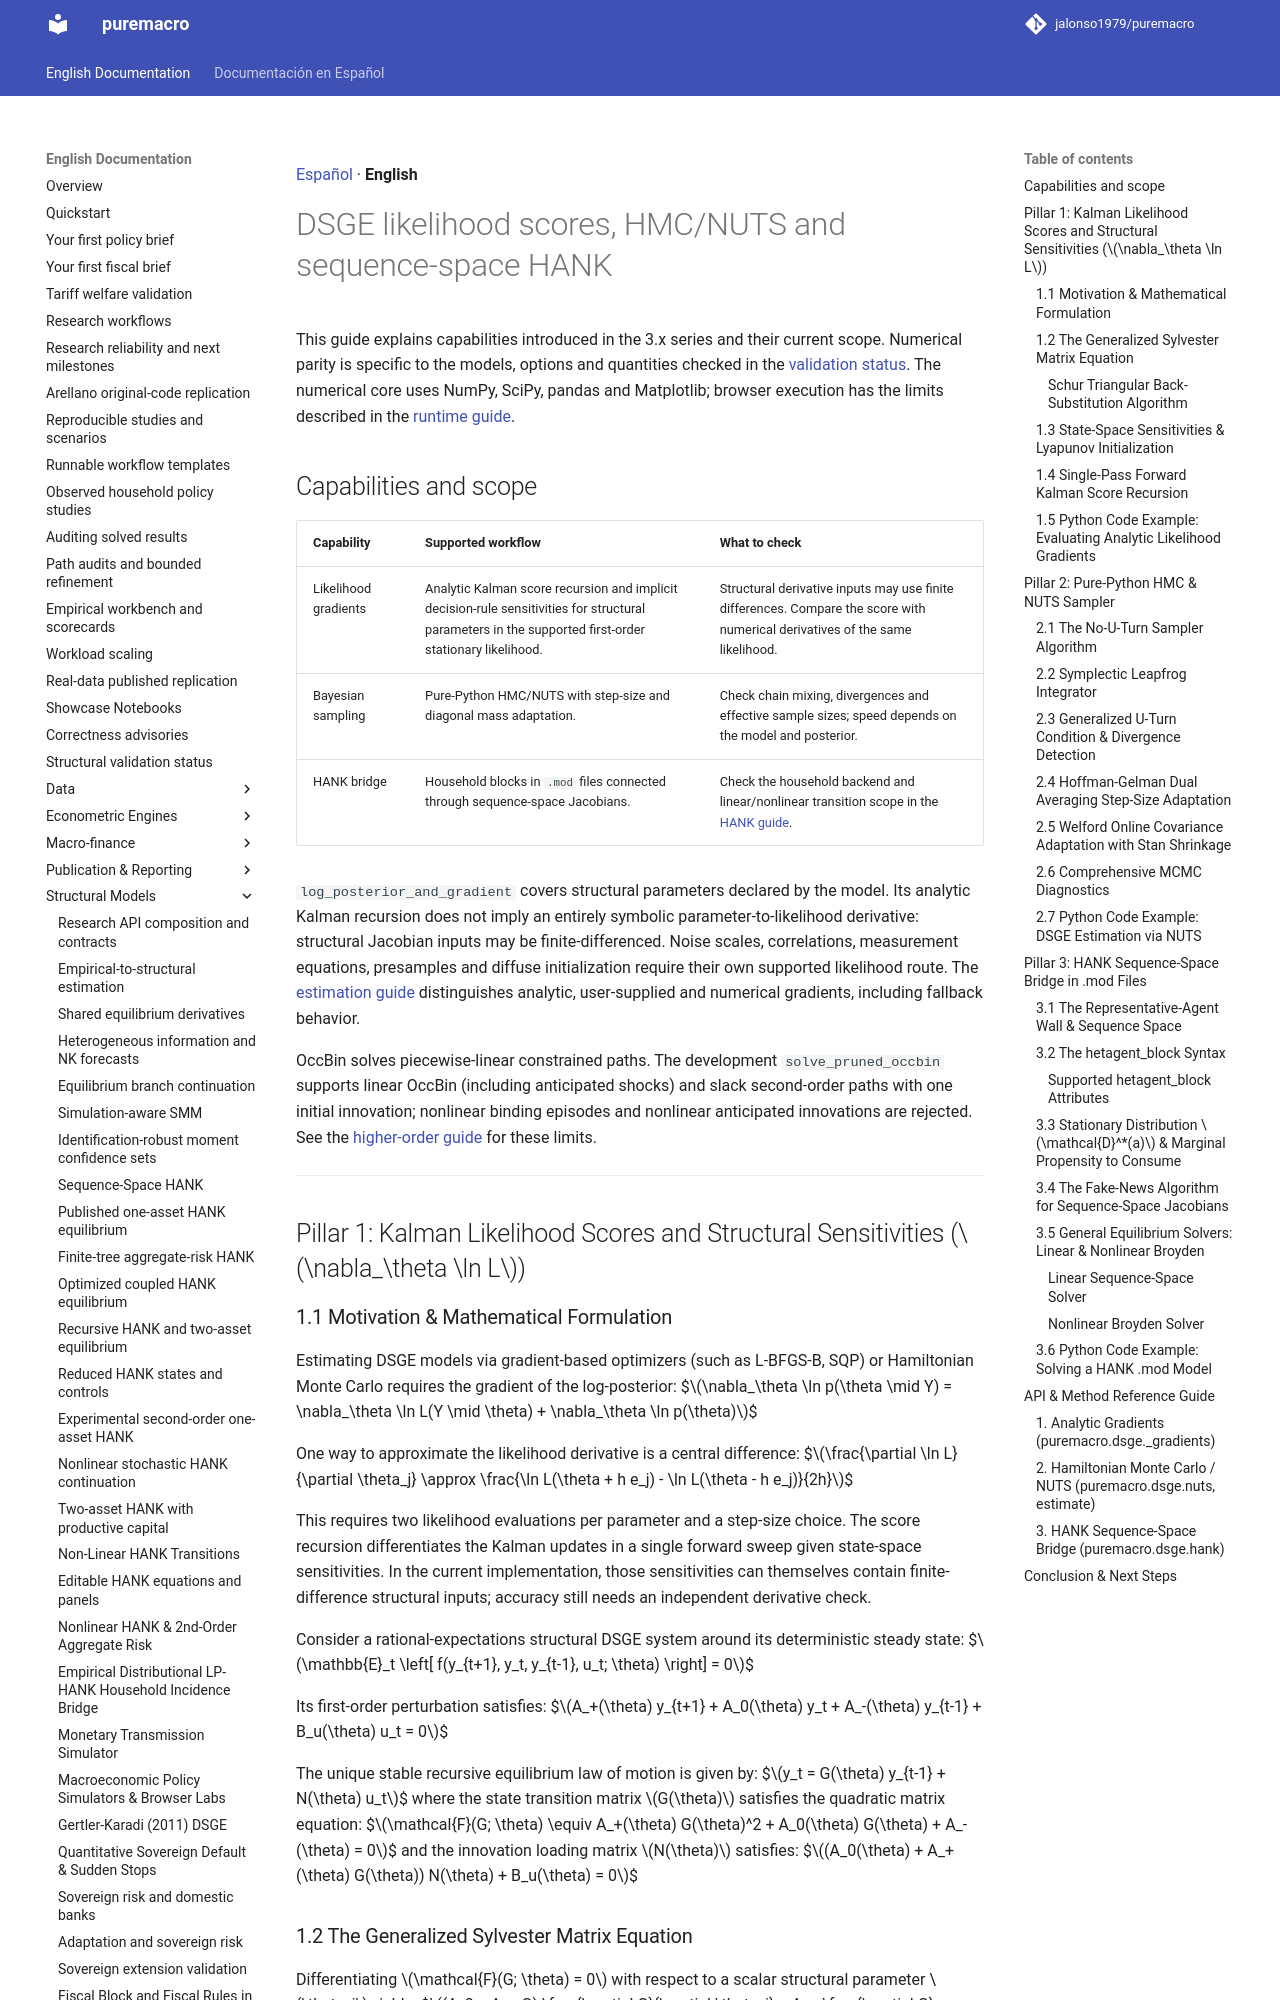

repository: Allisterh/puremacro · page: docs/dsge_v3/index.html · generator: mkdocs

[Español](es/dsge_v3.md) · **English**

# DSGE likelihood scores, HMC/NUTS and sequence-space HANK

This guide explains capabilities introduced in the 3.x series and their
current scope. Numerical parity is specific to the models, options and
quantities checked in the [validation status](STRUCTURAL_VALIDATION_STATUS.md).
The numerical core uses NumPy, SciPy, pandas and Matplotlib; browser execution
has the limits described in the [runtime guide](tablet.md).

## Capabilities and scope

| Capability | Supported workflow | What to check |
|---|---|---|
| Likelihood gradients | Analytic Kalman score recursion and implicit decision-rule sensitivities for structural parameters in the supported first-order stationary likelihood. | Structural derivative inputs may use finite differences. Compare the score with numerical derivatives of the same likelihood. |
| Bayesian sampling | Pure-Python HMC/NUTS with step-size and diagonal mass adaptation. | Check chain mixing, divergences and effective sample sizes; speed depends on the model and posterior. |
| HANK bridge | Household blocks in `.mod` files connected through sequence-space Jacobians. | Check the household backend and linear/nonlinear transition scope in the [HANK guide](hank_nonlinear.md). |

`log_posterior_and_gradient` covers structural parameters declared by the
model. Its analytic Kalman recursion does not imply an entirely symbolic
parameter-to-likelihood derivative: structural Jacobian inputs may be
finite-differenced. Noise scales, correlations, measurement equations,
presamples and diffuse initialization require their own supported likelihood
route. The [estimation guide](dsge_estimation.md) distinguishes analytic,
user-supplied and numerical gradients, including fallback behavior.

OccBin solves piecewise-linear constrained paths. The development
`solve_pruned_occbin` supports linear OccBin (including anticipated shocks)
and slack second-order paths with one initial innovation; nonlinear binding
episodes and nonlinear anticipated innovations are rejected. See the
[higher-order guide](dsge_higher_order.md) for these limits.

---

## Pillar 1: Kalman Likelihood Scores and Structural Sensitivities ($\nabla_\theta \ln L$)
